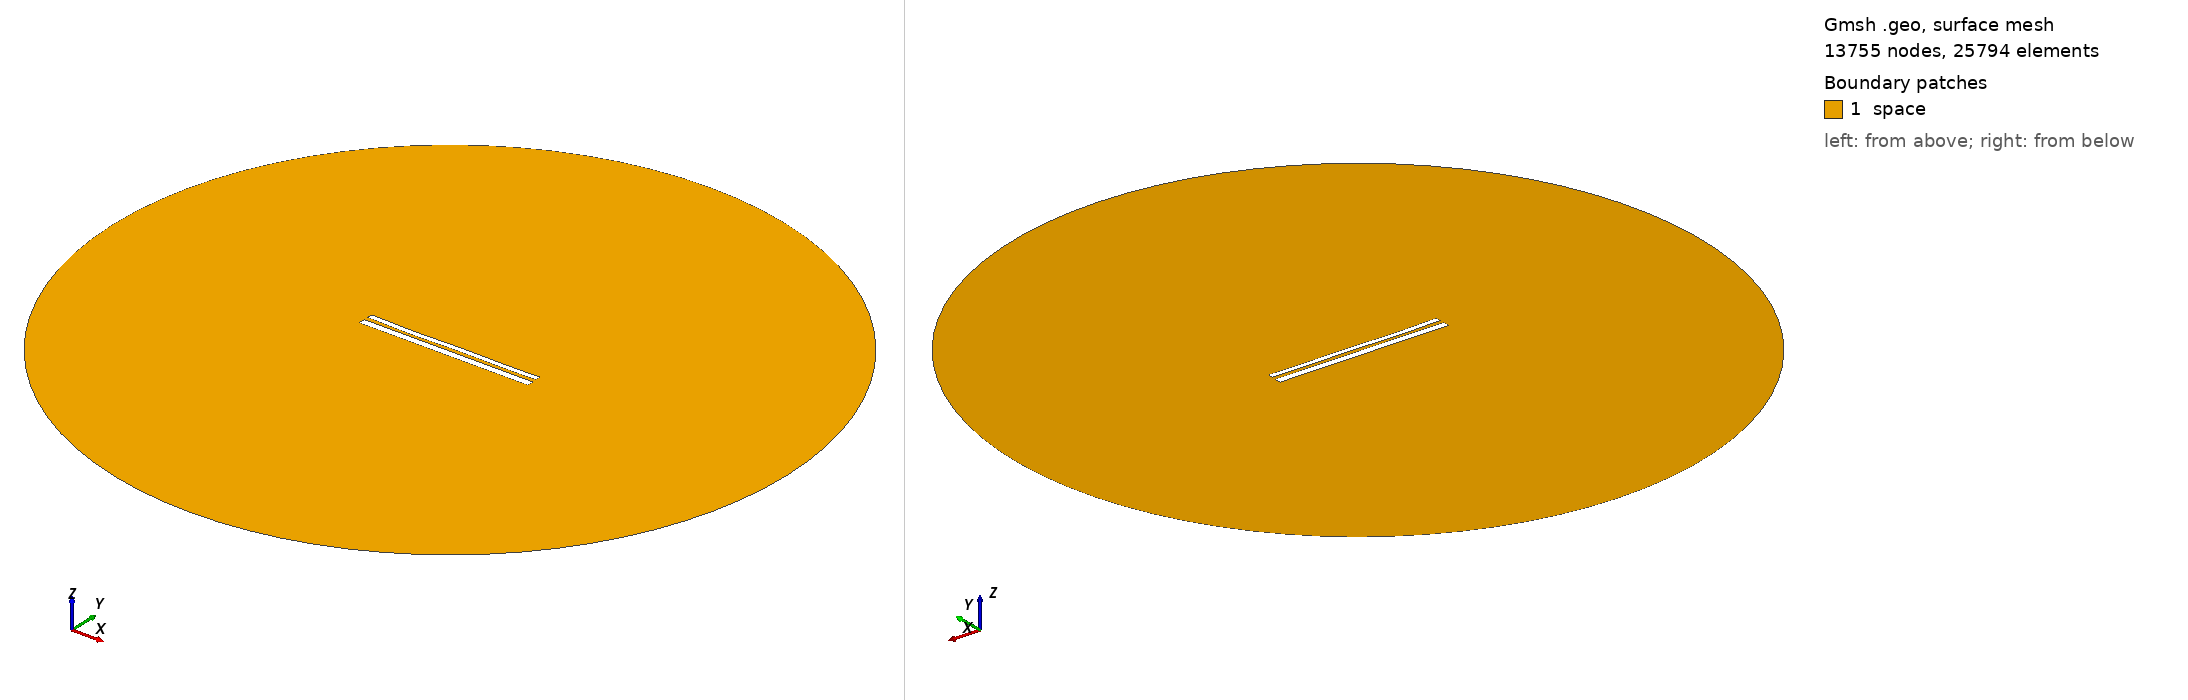

Gmsh geometry script, surface-meshed: 13755 nodes, 25794 surface elements. Boundary patches (legend numbers): 1 space. Left view from above one corner, right view from below the opposite corner. Legend entries are the model's physical surfaces. The drawing asked Gmsh for element sizes between 1% and 20% of the model's largest extent; the script's own settings can give other sizes.

=== 11251.geo (drawn) ===
//---------------------------------------
// Geometry kernel
//---------------------------------------

SetFactory("OpenCASCADE");



//---------------------------------------
// Parameters of the geometry
//---------------------------------------

// Overetch of the upper plate
overetch = 0.375;

// Distance between the plates
distance = 2.25;

// Discretization over the x axis (for the deformation)
nx = 50; 

// Length of the plate
L = 100 - overetch; 

// Number of modes
n = 4; 

// 1st mode coefficient
coeff(1) = -0.15;
beta(1) = 0.596864 * 3.1415926535 / L;

// 2nd mode coefficient
coeff(2) = -0.15;
beta(2) = 1.49418 * 3.1415926535 / L;

// 3rd mode coefficient
coeff(3) = -0.15;
beta(3) = 2.50025 * 3.1415926535 / L;

// 4th mode coefficient
coeff(4) = -0.15;
beta(4) = 3.49999 * 3.1415926535 / L;



//---------------------------------------
// Upper plate (deformed rectangle)
//---------------------------------------

// Coordiantes of the upper plate
xmin = -50;
xmax = 50 - overetch;

// Height of the upper plate
yheight = 4 - 2 * overetch;

// Indexes of the points
UpperID[] = {};
LowerID[] = {};
LeftID[] = {};
RightID[] = {};

// Point index
p = 1;

// Horizontal edges
For i In {1:nx}
    x = xmin + (i-1)*(xmax - xmin)/(nx-1);

    y_bottom = distance / 2 + overetch;
    For j In {1:n}
        C = (Cosh(beta(j)*L) + Cos(beta(j)*L)) / (Sinh(beta(j)*L) + Sin(beta(j)*L));
        y_bottom  = y_bottom + coeff(j) * (Cosh(beta(j)*(x+50)) - Cos(beta(j)*(x+50)) - C * (Sinh(beta(j)*(x+50)) - Sin(beta(j)*(x+50))));
    EndFor

    y_top = y_bottom + yheight;

    Point(p) = {x, y_top, 0, 1.0};
    UpperID[i] = p;
    p = p + 1;

    Point(p) = {x, y_bottom, 0, 1.0};
    LowerID[i] = p;
    p = p + 1;
EndFor

// Create point lists
UpperPts[] = {}; LowerPts[] = {};
For i In {1:nx}
  UpperPts[] += {UpperID[i]};
  LowerPts[] += {LowerID[i]};
EndFor

// Build splines
Spline(1) = {UpperPts[]};
Spline(2) = {LowerPts[]};
Line(3) = {LowerPts[nx-1], UpperPts[nx-1]};
Line(4) = {LowerPts[0], UpperPts[0]};

// Build the plane surface
Curve Loop(1) = {2, 3, -1, -4};
Plane Surface(1) = {1};



//---------------------------------------
// Lower plate (rectangle)
//---------------------------------------

// Vertices
Point(1001) = {-50, -1, 0, 1.0};
Point(1002) = { 50, -1, 0, 1.0};
Point(1003) = { 50,  -5, 0, 1.0};
Point(1004) = {-50,  -5, 0, 1.0};

// Edges
Line(5) = {1001, 1002};
Line(6) = {1002, 1003};
Line(7) = {1003, 1004};
Line(8) = {1004, 1001};

// Plane surface
Line Loop(2) = {5, 6, 7, 8};
Plane Surface(2) = {2}; 



//---------------------------------------
// Outer (fictious) boundary
//---------------------------------------

// Points
Point(1005) = {0, 0, 0};       // Center
Point(1006) = {200, 0, 0};     // Start point
Point(1007) = {0, 200, 0};     // 90 degrees
Point(1008) = {-200, 0, 0};    // 180 degrees
Point(1009) = {0, -200, 0};    // 270 degrees

// Circle arcs (each needs start, center, end)
Circle(9) = {1006, 1005, 1007};
Circle(10) = {1007, 1005, 1008};
Circle(11) = {1008, 1005, 1009};
Circle(12) = {1009, 1005, 1006};

// Plane surface for the entire domain
Curve Loop(3) = {9, 10, 11, 12};
Surface(3) = {3};

// Subtract the plates from the whole domain to obtain the actual domain where we want to solve the equations
BooleanDifference{ Surface{3}; Delete; }{ Surface{1}; Surface{2}; Delete; }




//---------------------------------------
// Transfinite Lines/Curves
//---------------------------------------

// Set the number of points on the boundaries
r = 7;

// Plates
Transfinite Curve {1, 2} = 50*r Using Progression 1;
Transfinite Curve {3, 4} = 2*r Using Progression 1;
Transfinite Line {5, 7} = 50*r Using Progression 1;
Transfinite Line {6, 8} = 2*r Using Progression 1;

// Outer boundary
Transfinite Line {9, 10, 11, 12} = 20 Using Progression 1;



//---------------------------------------
// Physical groups
//---------------------------------------                

// Physical curves (boundaries)
Physical Line("force_segment", 10) = {2};
Physical Line("upper_plate", 11) = {1, 3, 4};
Physical Line("lower_plate", 12) = {5, 6, 7, 8};
Physical Line("boundary", 20) = {9, 10, 11, 12};

// Physical Surfaces
Physical Surface("space", 30) = {3};



//---------------------------------------
// 6. Generate the Mesh
//---------------------------------------

// 2D mesh generation
Mesh 2;
